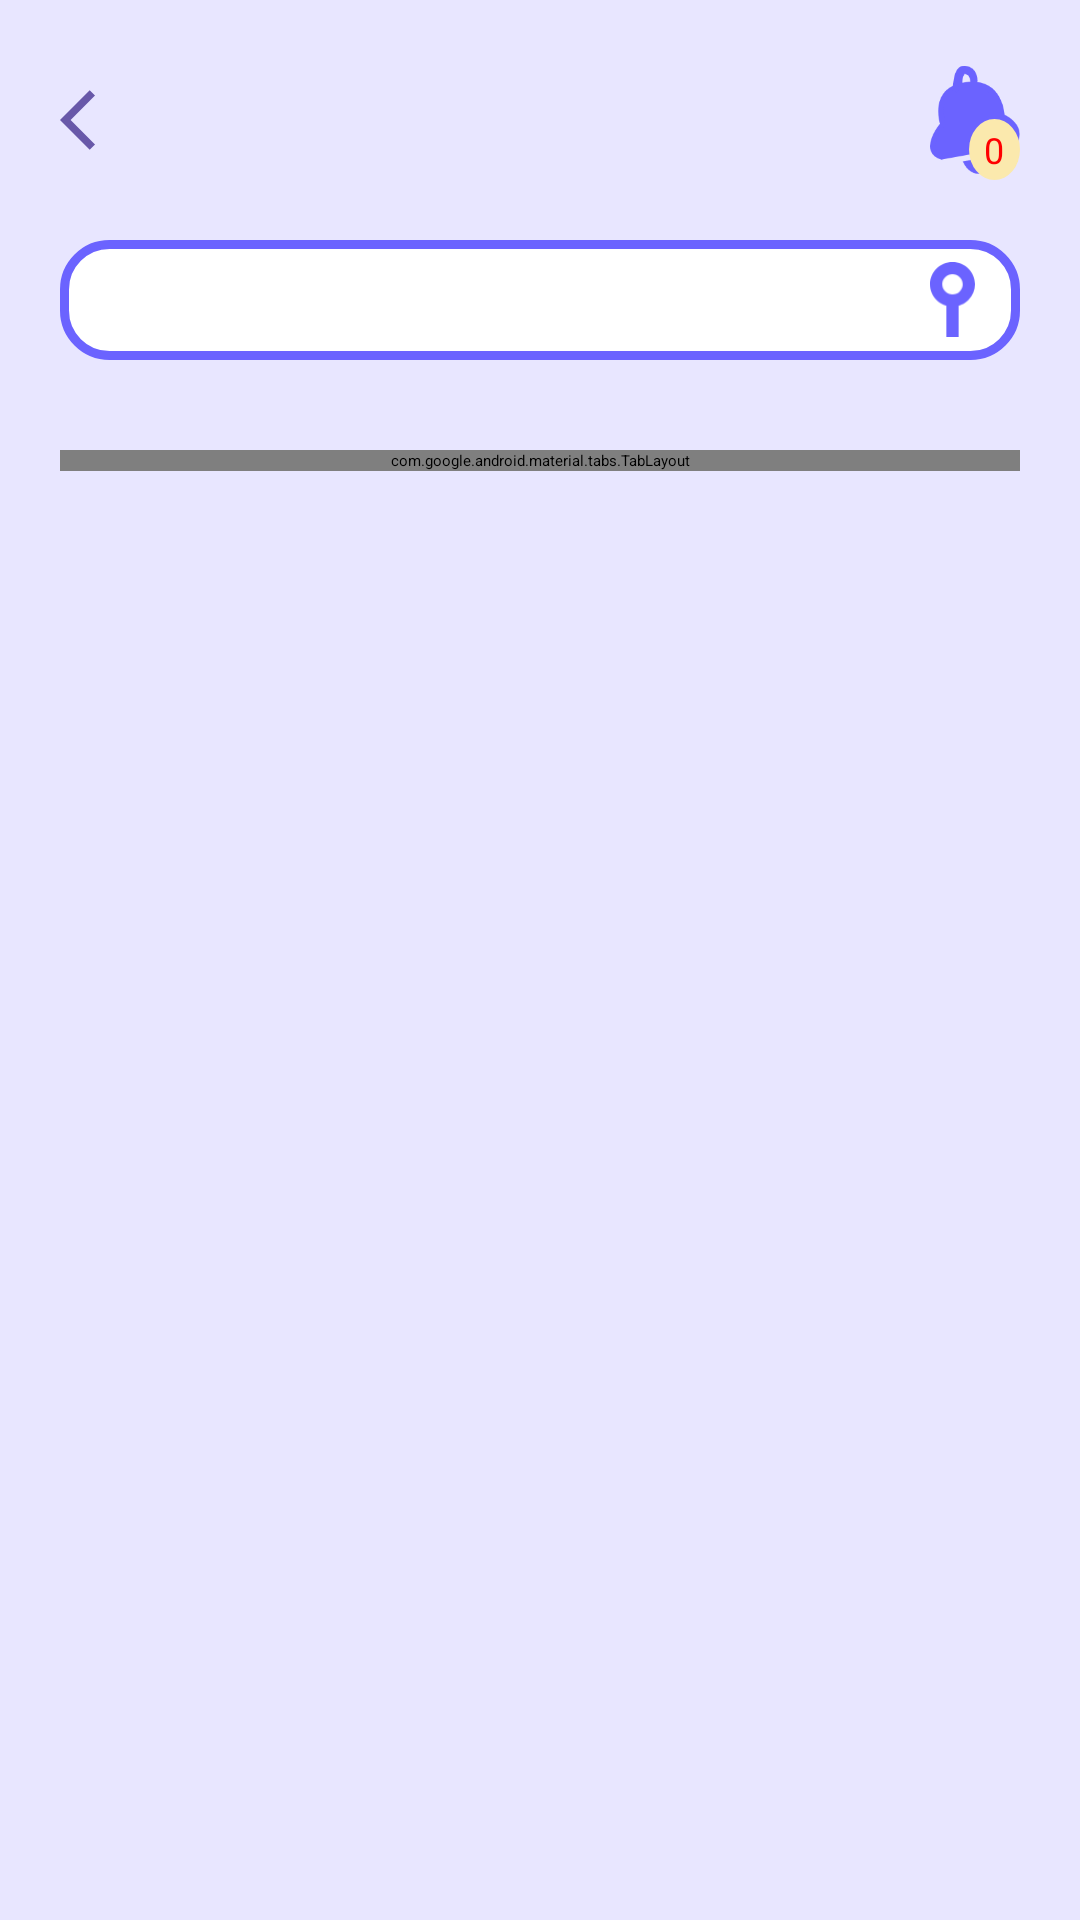

Android layout source for this screen:
<!-- AndroidManifest.xml: application theme Theme.Splash -->
<!-- res/layout/fragment_digging_feed.xml -->
<?xml version="1.0" encoding="utf-8"?>
<RelativeLayout xmlns:android="http://schemas.android.com/apk/res/android"
    xmlns:app="http://schemas.android.com/apk/res-auto"
    xmlns:tools="http://schemas.android.com/tools"
    android:layout_width="match_parent"
    android:layout_height="match_parent"
    android:id="@+id/layout_profile"
    android:background="#E8E6FF"
    tools:context=".activity.MainActivity">


    <LinearLayout
        android:layout_width="match_parent"
        android:layout_height="match_parent"
        android:orientation="vertical">

        
        <RelativeLayout
            android:layout_width="match_parent"
            android:layout_height="40dp"
            android:layout_marginVertical="20dp"
            android:layout_marginBottom="50dp"
            android:layout_alignParentStart="true"
            android:layout_alignParentTop="true"
            android:paddingHorizontal="20dp"
            android:orientation="horizontal">

            <ImageView
                android:id="@+id/back_to_map_from_profile"
                android:layout_width="wrap_content"
                android:layout_height="match_parent"
                android:layout_alignParentStart="true"
                android:src="@drawable/ic_back"
                />

            <RelativeLayout
                android:layout_width="40dp"
                android:layout_marginStart="10dp"
                android:layout_height="match_parent"
                android:layout_alignParentEnd="true">
                <ImageView
                    android:id="@+id/notification_button_profile"
                    android:layout_width="40dp"
                    android:layout_marginStart="10dp"
                    android:layout_height="match_parent"
                    android:src="@drawable/notification_icon" />

                <TextView
                    android:id="@+id/notification_count"
                    android:layout_width="wrap_content"
                    android:layout_height="wrap_content"
                    android:scaleType="fitStart"
                    android:layout_marginEnd="0dp"
                    android:padding="2dp"
                    android:background="@drawable/notification_badge"
                    android:gravity="center"
                    android:minWidth="17sp"
                    android:adjustViewBounds="true"
                    android:minHeight="17sp"
                    android:paddingBottom="1dp"
                    android:paddingLeft="4dp"
                    android:paddingRight="4dp"
                    android:text="0"
                    android:textColor="#FF0000"
                    android:textSize="12sp"
                    android:visibility="visible"
                    android:layout_gravity="center_horizontal"
                    android:layout_alignParentBottom="true"
                    android:layout_alignParentEnd="true"
                    />
            </RelativeLayout>
        </RelativeLayout>

        <EditText
            android:layout_width="match_parent"
            android:layout_height="40dp"
            android:layout_marginHorizontal="20dp"
            android:background="@drawable/round_corner_search_bar"
            android:drawableEnd="@drawable/search_bar_drawable_size"
            android:paddingHorizontal="15dp"
            />

        <com.google.android.material.tabs.TabLayout
            android:id="@+id/digging_feed_tab_layout"
            android:layout_width="match_parent"
            app:tabIndicatorFullWidth="false"
            android:layout_height="wrap_content"
            android:layout_marginTop="30dp"
            android:layout_marginHorizontal="20dp"
            app:tabGravity="fill"
            app:tabSelectedTextColor="#4A31A9"
            app:tabTextColor="#8a80ba"
            app:tabIndicatorColor="#8a80ba"
            app:tabIndicatorHeight="5dp"
            app:tabMode="fixed" />

        <androidx.viewpager2.widget.ViewPager2
            android:id="@+id/digging_feed_tab_pager"
            android:layout_marginTop="20dp"
            android:layout_width="match_parent"
            android:layout_height="0dp"
            android:layout_weight="1" />
    </LinearLayout>
</RelativeLayout>
<!-- resources referenced by this layout -->
<resources>
  <!-- drawable ic_back (drawable-anydpi) -->
  <vector xmlns:android="http://schemas.android.com/apk/res/android"
      android:width="24dp"
      android:height="24dp"
      android:viewportWidth="24"
      android:viewportHeight="24"
      android:tint="#473493"
      android:alpha="0.8">
    <path
        android:fillColor="#473493"
        android:pathData="M11.67,3.87L9.9,2.1 0,12l9.9,9.9 1.77,-1.77L3.54,12z"/>
  </vector>
  <!-- drawable notification_badge (drawable) -->
  <?xml version="1.0" encoding="utf-8"?>
  <shape
      xmlns:android="http://schemas.android.com/apk/res/android"
      android:shape="oval">
  
      <solid
          android:color="#FBE9AD"/>
  
      <size
          android:width="10dp"
          android:height="10dp"/>
  </shape>
  <!-- drawable notification_icon: png bitmap (drawable-v24, 4857 bytes) -->
  <!-- drawable round_corner_search_bar (drawable-v24) -->
  <shape xmlns:android="http://schemas.android.com/apk/res/android"
      android:shape="rectangle"
      android:padding="10dp">
  
      <solid android:color="#FFFFFF" />
      <stroke android:width="3dp" android:color="@color/primary" />
      <corners
          android:bottomRightRadius="15dp"
          android:bottomLeftRadius="15dp"
          android:topLeftRadius="15dp"
          android:topRightRadius="15dp" />
  </shape>
  <!-- drawable search_bar_drawable_size (drawable-v24) -->
  <?xml version="1.0" encoding="utf-8"?>
  <layer-list xmlns:android="http://schemas.android.com/apk/res/android">
      <item
          android:drawable="@drawable/search_bar_icon"
          android:width="15dp"
          android:height="25dp"
      />
  
  </layer-list>
  <style name="Theme.Splash" parent="Theme.SplashScreen">
          <item name="windowSplashScreenBackground">@color/splash</item>
          <item name="windowSplashScreenAnimatedIcon">@drawable/ic_launcher</item>
          <item name="windowSplashScreenAnimationDuration">2000</item>
          <item name="postSplashScreenTheme">@style/Theme.MugipApp</item>
      </style>
  <color name="primary">#6B63FF</color>
  <!-- drawable search_bar_icon: png bitmap (drawable-v24, 1432 bytes) -->
  <color name="splash">#E8E6FF</color>
  <!-- drawable ic_launcher: png bitmap (drawable-v24, 15603 bytes) -->
  <style name="Theme.MugipApp" parent="Theme.AppCompat.NoActionBar">
          
          <item name="windowActionBar">false</item>
          <item name="windowNoTitle">true</item>
  
          
          <item name="colorPrimary">#00b5e2</item>
          <item name="colorPrimaryVariant">@color/purple_700</item>
          <item name="colorOnPrimary">@color/white</item>
          
          <item name="colorSecondary">@color/teal_200</item>
          <item name="colorSecondaryVariant">@color/teal_700</item>
          <item name="colorOnSecondary">@color/black</item>
          
          <item name="android:statusBarColor" tools:targetApi="l">?attr/colorPrimaryVariant</item>
          
          <item name="android:fontFamily">@font/godo</item>
      </style>
  <color name="purple_700">#FF3700B3</color>
  <color name="white">#FFFFFFFF</color>
  <color name="teal_200">#FF03DAC5</color>
  <color name="teal_700">#FF018786</color>
  <color name="black">#FF000000</color>
</resources>
